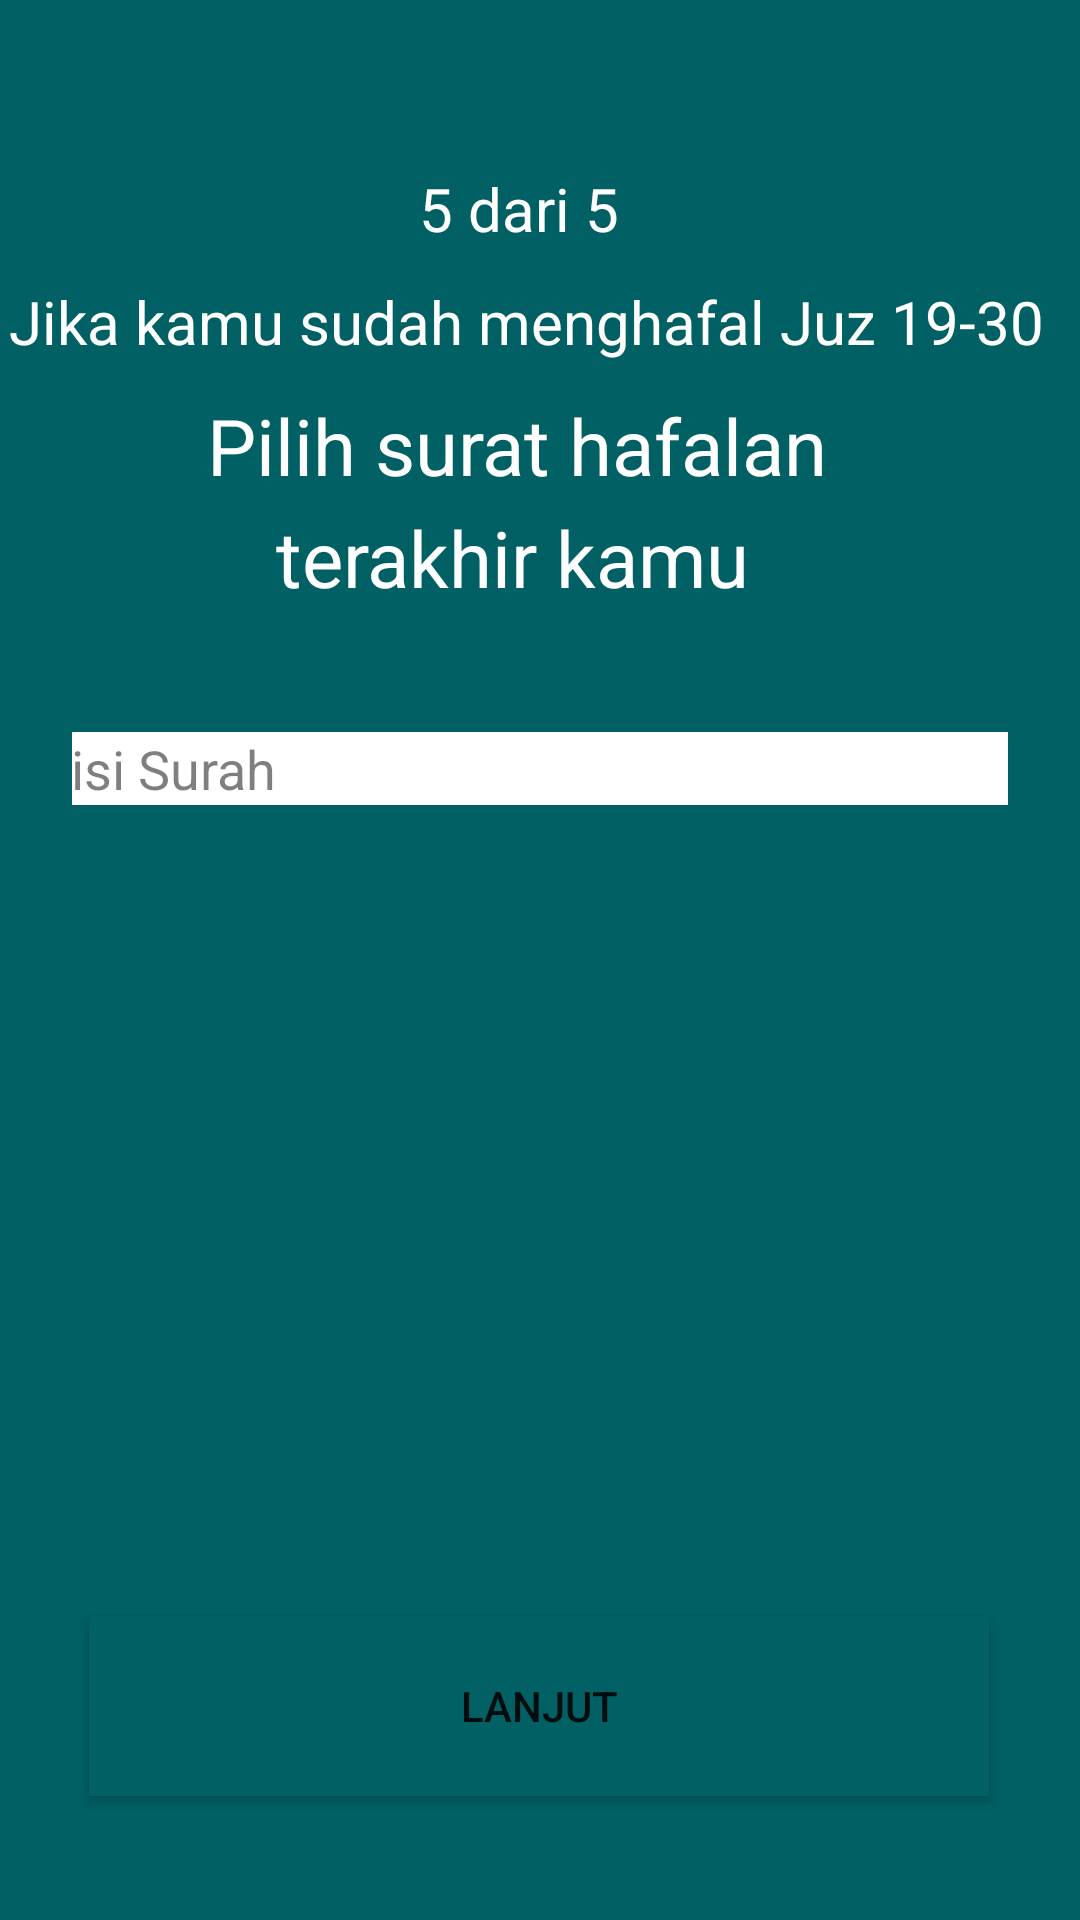

This screen was rendered from an Android layout file. Write that file and the resources it references.
<!-- AndroidManifest.xml: application theme Theme.HuffazNote -->
<!-- res/layout/page5.xml -->
<?xml version="1.0" encoding="utf-8"?>
<androidx.constraintlayout.widget.ConstraintLayout xmlns:android="http://schemas.android.com/apk/res/android"
    xmlns:app="http://schemas.android.com/apk/res-auto"
    xmlns:tools="http://schemas.android.com/tools"
    android:id="@+id/container"
    android:layout_width="match_parent"
    android:layout_height="match_parent"
    android:background="#006064"
    android:paddingLeft="@dimen/activity_horizontal_margin"
    android:paddingTop="@dimen/activity_vertical_margin"
    android:paddingRight="@dimen/activity_horizontal_margin"
    android:paddingBottom="@dimen/activity_vertical_margin"
    tools:context=".Muhafiz">


    <TextView
        android:id="@+id/textView"
        android:layout_width="360dp"
        android:layout_height="32dp"
        android:layout_marginStart="5dp"
        android:layout_marginLeft="5dp"
        android:text="Jika kamu sudah menghafal Juz 19-30"
        android:textColor="#FFFFFF"
        android:textColorLink="@color/white"
        android:textSize="20sp"
        app:layout_constraintBottom_toBottomOf="parent"
        app:layout_constraintEnd_toEndOf="parent"
        app:layout_constraintHorizontal_bias="0.465"
        app:layout_constraintStart_toStartOf="parent"
        app:layout_constraintTop_toTopOf="parent"
        app:layout_constraintVertical_bias="0.154"
        tools:ignore="MissingConstraints" />

    <TextView
        android:id="@+id/textView4"
        android:layout_width="80dp"
        android:layout_height="30dp"
        android:layout_marginStart="5dp"
        android:layout_marginLeft="5dp"
        android:text="5 dari 5"
        android:textColor="#FFFFFF"
        android:textColorLink="@color/white"
        android:textSize="20sp"
        app:layout_constraintBottom_toBottomOf="parent"
        app:layout_constraintEnd_toEndOf="parent"
        app:layout_constraintHorizontal_bias="0.49"
        app:layout_constraintStart_toStartOf="parent"
        app:layout_constraintTop_toTopOf="parent"
        app:layout_constraintVertical_bias="0.092"
        tools:ignore="MissingConstraints" />

    <TextView
        android:id="@+id/textView2"
        android:layout_width="223dp"
        android:layout_height="34dp"
        android:layout_marginStart="5dp"
        android:layout_marginLeft="5dp"
        android:text="Pilih surat hafalan"
        android:textColor="#FFFFFF"
        android:textColorLink="@color/white"
        android:textSize="26sp"
        app:layout_constraintBottom_toBottomOf="parent"
        app:layout_constraintEnd_toEndOf="parent"
        app:layout_constraintHorizontal_bias="0.486"
        app:layout_constraintStart_toStartOf="parent"
        app:layout_constraintTop_toTopOf="parent"
        app:layout_constraintVertical_bias="0.216"
        tools:ignore="MissingConstraints" />

    <TextView
        android:id="@+id/textView6"
        android:layout_width="177dp"
        android:layout_height="32dp"
        android:layout_marginStart="5dp"
        android:layout_marginLeft="5dp"
        android:text="terakhir kamu"
        android:textColor="#FFFFFF"
        android:textColorLink="@color/white"
        android:textSize="26sp"
        app:layout_constraintBottom_toBottomOf="parent"
        app:layout_constraintEnd_toEndOf="parent"
        app:layout_constraintHorizontal_bias="0.489"
        app:layout_constraintStart_toStartOf="parent"
        app:layout_constraintTop_toTopOf="parent"
        app:layout_constraintVertical_bias="0.277"
        tools:ignore="MissingConstraints" />

    <EditText
        android:id="@+id/Fill_Surat"
        android:layout_width="0dp"
        android:layout_height="wrap_content"
        android:layout_marginStart="24dp"
        android:layout_marginTop="244dp"
        android:layout_marginEnd="24dp"
        android:background="#FFFFFF"
        android:hint="@string/prompt_email"
        android:inputType="textEmailAddress"
        android:padding="@dimen/activity_vertical_margin"
        android:selectAllOnFocus="true"
        android:text="isi Surah"
        android:textColor="#80000000"
        app:layout_constraintEnd_toEndOf="parent"
        app:layout_constraintStart_toStartOf="parent"
        app:layout_constraintTop_toTopOf="parent" />

    <ProgressBar
        android:id="@+id/loading"
        android:layout_width="wrap_content"
        android:layout_height="wrap_content"
        android:layout_gravity="center"
        android:layout_marginStart="32dp"
        android:layout_marginTop="64dp"
        android:layout_marginEnd="32dp"
        android:layout_marginBottom="64dp"
        android:visibility="gone"
        app:layout_constraintBottom_toBottomOf="parent"
        app:layout_constraintEnd_toEndOf="@+id/password"
        app:layout_constraintStart_toStartOf="@+id/password"
        app:layout_constraintTop_toTopOf="parent"
        app:layout_constraintVertical_bias="0.3" />

    <Button
        android:id="@+id/btn_Lanjut_5"
        android:layout_width="300dp"
        android:layout_height="60dp"
        android:background="#006064"
        android:text="Lanjut"
        app:backgroundTint="#006064"
        app:layout_constraintBottom_toBottomOf="parent"
        app:layout_constraintEnd_toEndOf="parent"
        app:layout_constraintHorizontal_bias="0.495"
        app:layout_constraintStart_toStartOf="parent"
        app:layout_constraintTop_toTopOf="parent"
        app:layout_constraintVertical_bias="0.929" />

</androidx.constraintlayout.widget.ConstraintLayout>
<!-- resources referenced by this layout -->
<resources>
  <color name="white">#FFFFFFFF</color>
  <string name="prompt_email">Email</string>
  <style name="Theme.HuffazNote" parent="Theme.MaterialComponents.DayNight.NoActionBar">
          
          <item name="colorPrimary">@color/purple_500</item>
          <item name="colorPrimaryVariant">@color/purple_700</item>
          <item name="colorOnPrimary">@color/white</item>
          
          <item name="colorSecondary">@color/teal_200</item>
          <item name="colorSecondaryVariant">@color/teal_700</item>
          <item name="colorOnSecondary">@color/black</item>
          
          <item name="android:statusBarColor" tools:targetApi="l">?attr/colorPrimaryVariant</item>
          
      </style>
  <color name="purple_500">#004D40</color>
  <color name="purple_700">#004D40</color>
  <color name="teal_200">#004D40</color>
  <color name="teal_700">#004D40</color>
  <color name="black">#004D40</color>
</resources>
